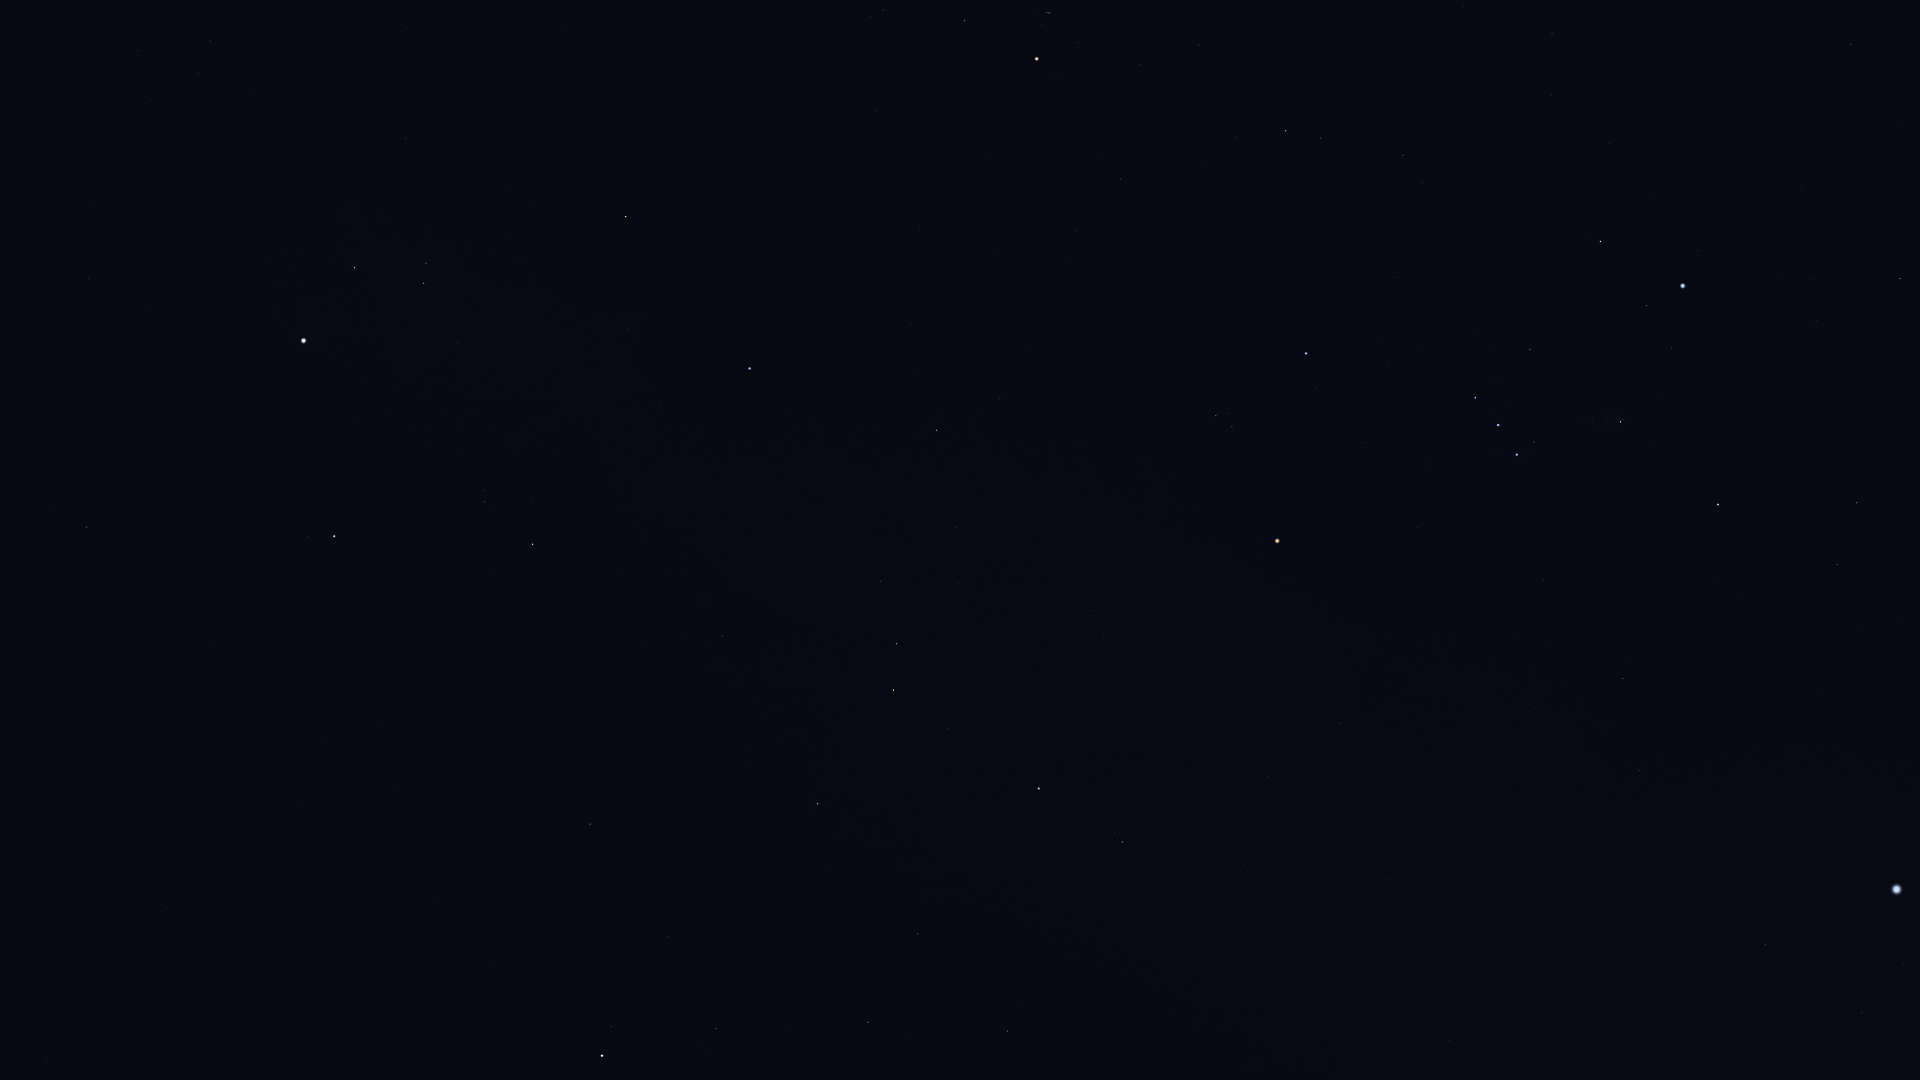

The file beside this chart, header and first rows:
Star_ID, Name, X, Y
17847, Atlas, 914, 437
20889, Ain, 965, 21
20894, Chamukuy, 1049, 13
21109, Hoggar, 1342, 9
21421, Aldebaran, 1037, 59
21444, HIP 21444, 1552, 34
21594, Sceptrum, 1851, 44
21881, HIP 21881, 876, 111
22109, HIP 22109, 1551, 95
22449, Tabit, 1286, 131
22701, HIP 22701, 1610, 143
22730, HIP 22730, 1401, 149
23015, Hassaleh, 626, 217
23416, Almaaz, 355, 268
23453, Saclateni, 426, 263
23767, Haedus, 424, 283
23875, Cursa, 1600, 241
24244, HIP 24244, 1781, 272
24305, HIP 24305, 1900, 278
24327, HIP 24327, 1810, 279
24436, Rigel, 1683, 286
24608, Capella, 304, 341
24845, HIP 24845, 1816, 321
24873, HIP 24873, 1793, 323
25336, Bellatrix, 1306, 353
25428, Elnath, 750, 368
25930, Mintaka, 1475, 398
26207, Meissa, 1216, 416
26241, Hatysa, 1621, 422
26311, Alnilam, 1498, 425
26451, Tianguan, 936, 430
26727, Alnitak, 1517, 454
27288, HIP 27288, 1857, 503
27366, Saiph, 1718, 504
27913, HIP 27913, 957, 528
27989, Betelgeuse, 1277, 541
28103, HIP 28103, 1837, 564
28360, Menkalinan, 334, 536
28380, Mahasim, 533, 544
28614, HIP 28614, 1220, 584
28716, HIP 28716, 958, 583
28734, HIP 28734, 881, 581
28910, HIP 28910, 1856, 629
29038, HIP 29038, 1091, 610
29426, HIP 29426, 1103, 637
29434, HIP 29434, 1056, 636
29651, HIP 29651, 1623, 678
29655, HIP 29655, 897, 644
30343, HIP 30343, 893, 690
30419, HIP 30419, 1341, 723
30665, HIP 30665, 1126, 728
30860, Lucilinburhuc, 478, 686
30867, HIP 30867, 1639, 770
30883, HIP 30883, 948, 729
30905, Lusitânia, 1179, 747
31216, HIP 31216, 1268, 776
31681, HIP 31681, 1039, 788
31978, HIP 31978, 1200, 822
32246, HIP 32246, 818, 803
32349, Sirius, 1897, 889
... 16 more rows
